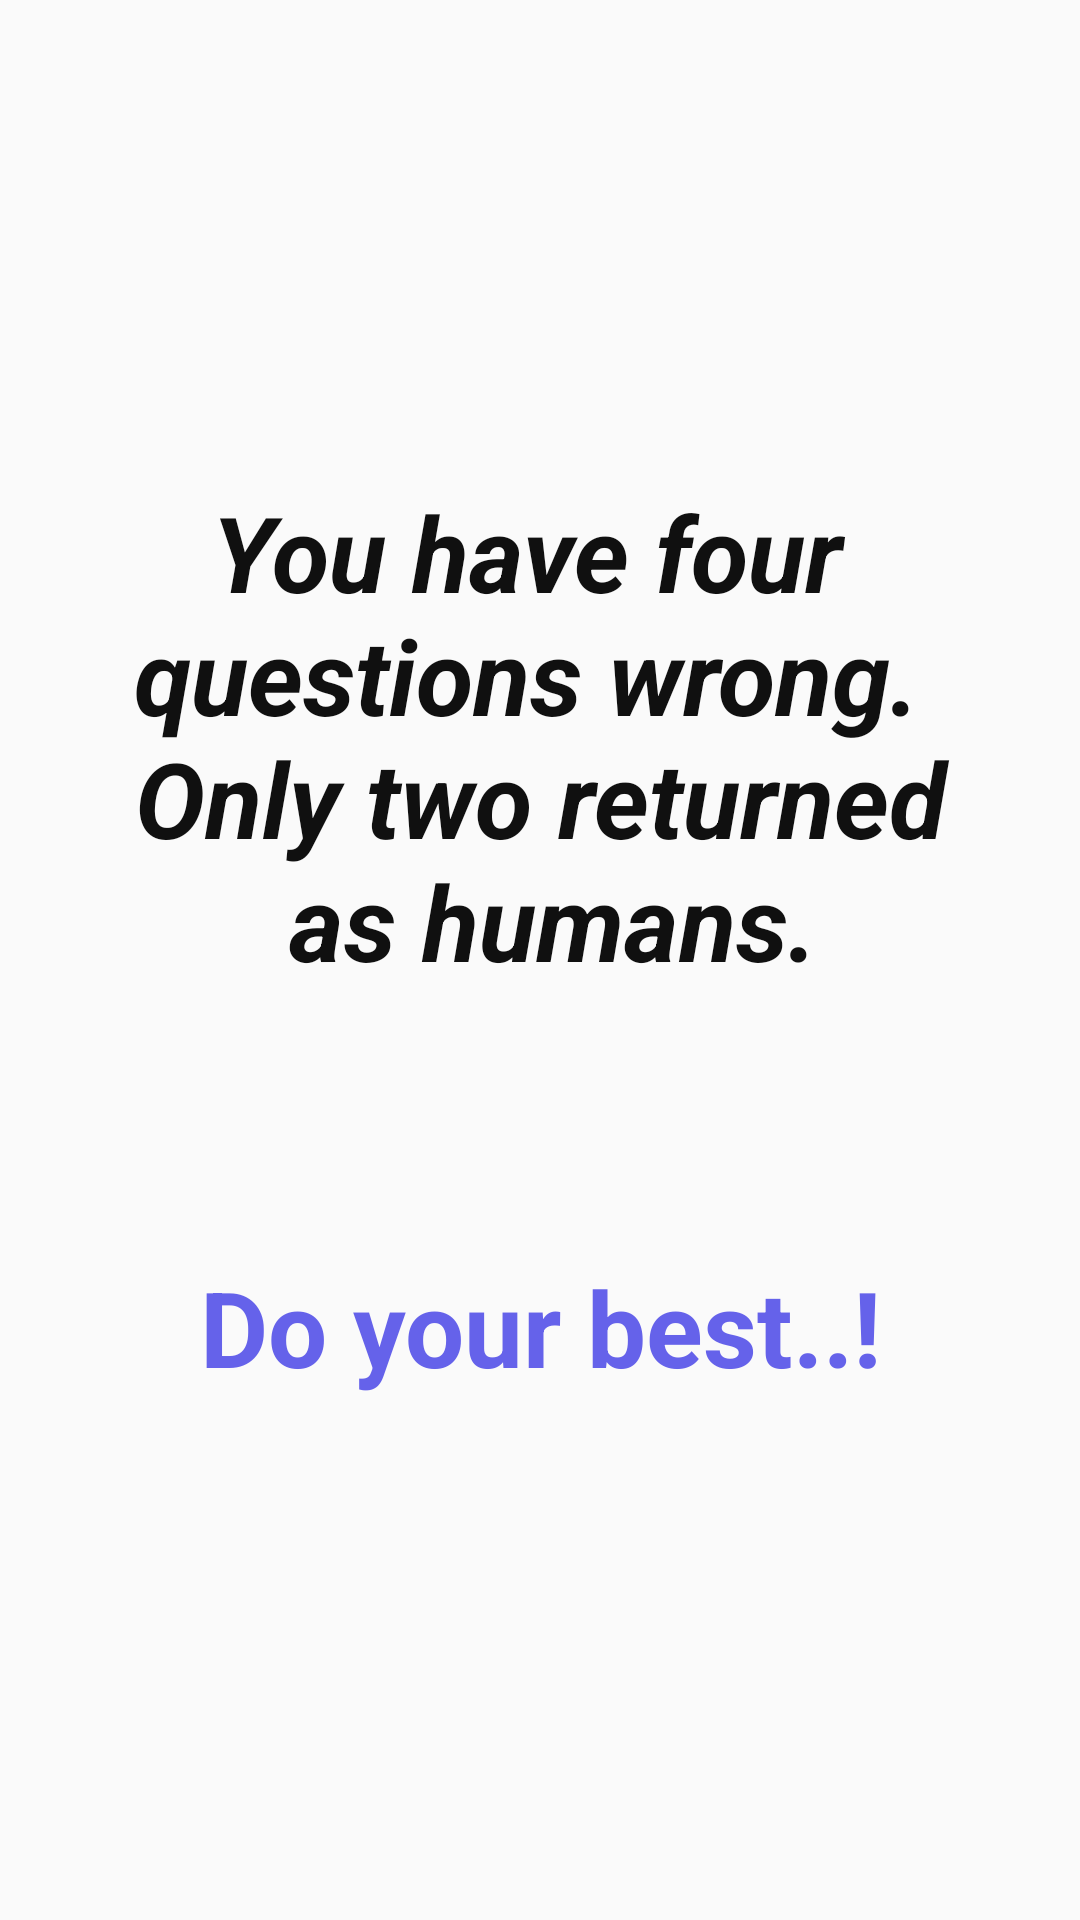

Write the Android layout XML for this screen, with the resource values it uses.
<!-- AndroidManifest.xml: application theme Theme.HEARTHApp -->
<!-- res/layout/fragment_finished_activity_5.xml -->
<?xml version="1.0" encoding="utf-8"?>
<androidx.constraintlayout.widget.ConstraintLayout xmlns:android="http://schemas.android.com/apk/res/android"
    xmlns:tools="http://schemas.android.com/tools"
    xmlns:app="http://schemas.android.com/apk/res-auto"
    android:layout_width="match_parent"
    android:layout_height="match_parent"
    tools:context=".finished_act.finished_activity_5">

    <TextView
        android:id="@+id/textView3"
        android:layout_width="279dp"
        android:layout_height="203dp"
        android:layout_marginTop="144dp"
        android:gravity="center|center_horizontal"
        android:text="@string/you_have_fo"
        android:textColor="#101010"
        android:textSize="35sp"
        android:textStyle="bold|italic"
        app:layout_constraintEnd_toEndOf="parent"
        app:layout_constraintStart_toStartOf="parent"
        app:layout_constraintTop_toTopOf="parent" />


    <TextView
        android:id="@+id/congratulat"
        android:layout_width="313dp"
        android:layout_height="77dp"
        android:layout_alignParentStart="true"
        android:layout_alignParentTop="true"
        android:layout_marginTop="72dp"
        android:gravity="center_horizontal|top"
        android:text="@string/do_your_bes"
        android:textColor="#6562EA"
        android:textSize="35sp"
        android:textStyle="bold"
        app:layout_constraintEnd_toEndOf="parent"
        app:layout_constraintStart_toStartOf="parent"
        app:layout_constraintTop_toBottomOf="@+id/textView3"
        tools:ignore="TextContrastCheck,TextContrastCheck" />

</androidx.constraintlayout.widget.ConstraintLayout>
<!-- resources referenced by this layout -->
<resources>
  <string name="do_your_bes">Do your best..!</string>
  <string name="you_have_fo">You have four \nquestions wrong. \nOnly two returned\n as humans.</string>
  <style name="Theme.HEARTHApp" parent="Theme.AppCompat.Light.NoActionBar">
          
          <item name="colorPrimary">@color/blue_dark</item>
          <item name="colorPrimaryDark">@color/background</item>
          <item name="colorAccent">@color/melocoton</item>
          <item name="android:navigationBarColor">@color/bottom_bar_color_1</item>
          
      </style>
  <color name="blue_dark">#03093A</color>
  <color name="background">#E9E5F8</color>
  <color name="melocoton">#E29578</color>
  <color name="bottom_bar_color_1">#8F474B</color>
</resources>
